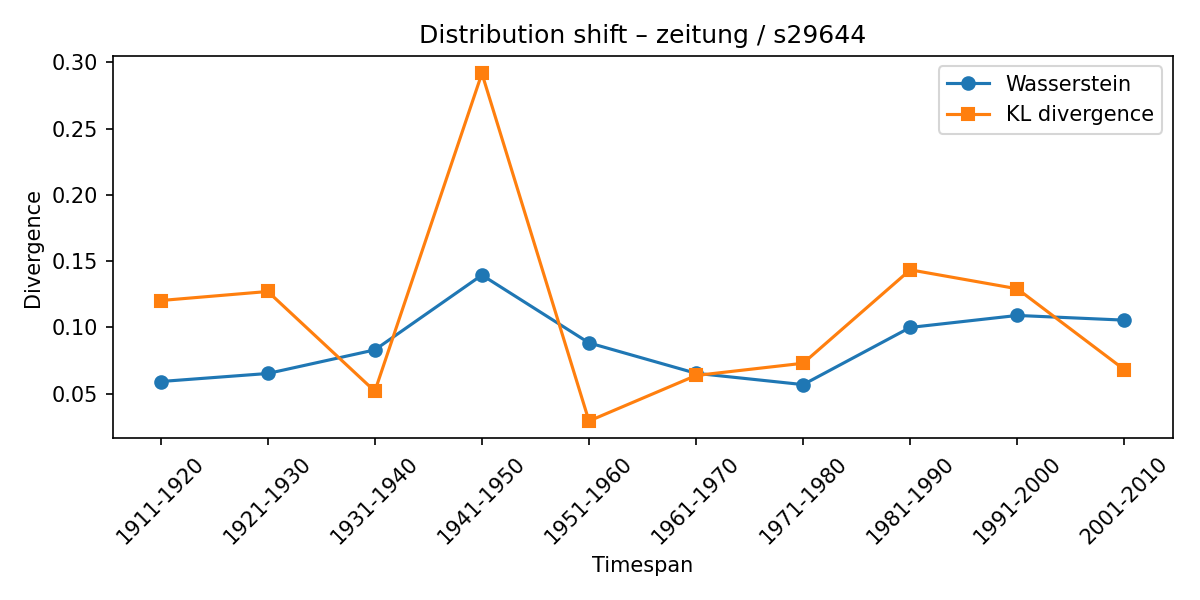

Values plotted in this chart, from the file beside it:
synset, lexeme, from_timespan, to_timespan, wasserstein, kl_divergence
s29644, zeitung, 1901-1910, 1911-1920, 0.05908, 0.1202
s29644, zeitung, 1911-1920, 1921-1930, 0.06514, 0.127
s29644, zeitung, 1921-1930, 1931-1940, 0.08295, 0.05173
s29644, zeitung, 1931-1940, 1941-1950, 0.1394, 0.2916
s29644, zeitung, 1941-1950, 1951-1960, 0.08822, 0.02927
s29644, zeitung, 1951-1960, 1961-1970, 0.06527, 0.06364
s29644, zeitung, 1961-1970, 1971-1980, 0.05673, 0.07286
s29644, zeitung, 1971-1980, 1981-1990, 0.09989, 0.1434
s29644, zeitung, 1981-1990, 1991-2000, 0.1089, 0.1291
s29644, zeitung, 1991-2000, 2001-2010, 0.1054, 0.06805
